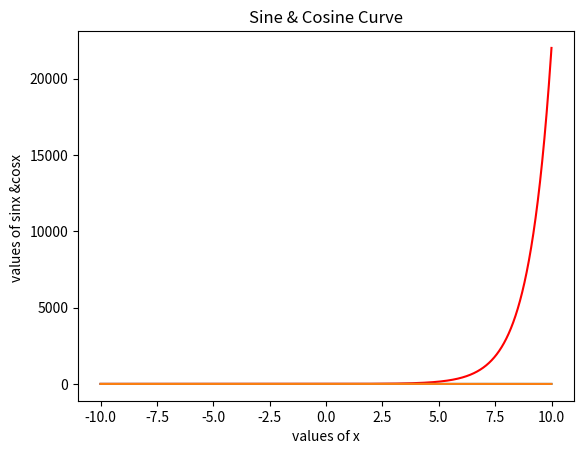

Python code for this plot:
#Exponential curve y=e^x

import numpy as np
import matplotlib.pyplot as plt

x = np.arange(-10, 10, 0.001) #takes value btw -10 ans 10 with a step length of 0.001

y = np.exp(x) #expo function

plt.plot(x,y, color="red") #plotting
plt.title("Exponential curve")
plt.grid() #display grid
plt.show() #show plot


import numpy as np
import matplotlib.pyplot as plt

x = np.arange(-10, 10, 0.001) #takes value btw -10 ans 10 with a step length of 0.001

y1 = np.sin(x) #expo function 
y2 = np.cos(x)


plt.plot(x,y1,x,y2) #plotting
plt.title("Sine & Cosine Curve")
plt.xlabel("values of x")
plt.ylabel("values of sinx &cosx ")
plt.grid() #display grid
plt.show() #show plot